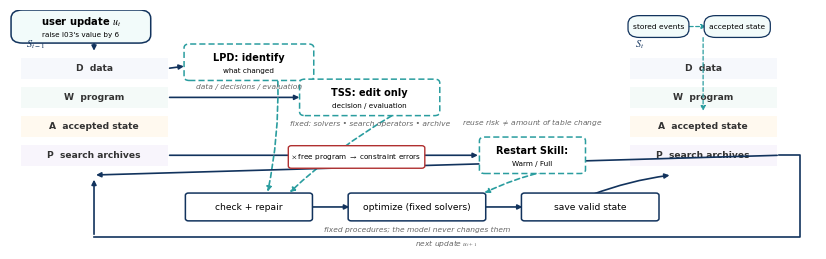

Python code for this plot: (Note: this script raises an exception after producing the figure.)
#!/usr/bin/env python3
"""Draw the LiveOpt method-overview figure (release_artifacts/paper_figure_exports/results/method_overview.pdf).

Concept: four state lanes (D/W/A/P), three dashed LLM actions (LPD, TSS
editing, and the Restart Skill), one solid fixed-code path, and the return
loop.
"""

from __future__ import annotations

import matplotlib

matplotlib.use("Agg")
import matplotlib.pyplot as plt
from matplotlib.patches import FancyArrowPatch, FancyBboxPatch

NAVY = "#12335D"
TEAL = "#2A9D9F"
PALE = "#F2FBFA"
GRAY = "#666666"
RED = "#B03030"
LANE_COLORS = ["#F6F8FC", "#F4FAF8", "#FFF9EF", "#F8F5FC"]
LANE_LABELS = ["D  data", "W  program", "A  accepted state", "P  search archives"]

plt.rcParams.update(
    {
        "font.family": "Times New Roman",
        "mathtext.fontset": "stix",
        "pdf.fonttype": 42,
        "ps.fonttype": 42,
    }
)

FIG_W, FIG_H = 10.4, 3.1
fig, ax = plt.subplots(figsize=(FIG_W, FIG_H))
ax.set_xlim(0, 15.35)
ax.set_ylim(-3.45, 2.9)
ax.axis("off")


def box(x, y, w, h, *, style, text, sub=None, lw=1.1, fontsize=7.0, subsize=4.6):
    if style == "llm":
        fc, ec, ls, ds = "white", TEAL, (0, (4, 2)), "round,pad=0.06,rounding_size=0.10"
    elif style == "fixed":
        fc, ec, ls, ds = "white", NAVY, "solid", "round,pad=0.06,rounding_size=0.06"
    elif style == "bubble":
        fc, ec, ls, ds = PALE, NAVY, "solid", "round,pad=0.08,rounding_size=0.22"
    elif style == "red":
        fc, ec, ls, ds = "white", RED, "solid", "round,pad=0.05,rounding_size=0.06"
    patch = FancyBboxPatch((x - w / 2, y - h / 2), w, h, boxstyle=ds, fc=fc, ec=ec, lw=lw, linestyle=ls, zorder=3)
    ax.add_patch(patch)
    if sub is None:
        ax.text(x, y, text, ha="center", va="center", fontsize=fontsize, zorder=4)
    else:
        ax.text(x, y + 0.13, text, ha="center", va="center", fontsize=fontsize, fontweight="bold", zorder=4)
        ax.text(x, y - 0.22, sub, ha="center", va="center", fontsize=subsize, zorder=4)


def note(x, y, text, size=5.4, color=GRAY, weight="normal"):
    ax.text(x, y, text, ha="center", va="center", fontsize=size, color=color, style="italic" if weight == "normal" else weight, zorder=4)


def arrow(p1, p2, *, dashed=False, color=None, lw=1.2, shrink=1.5, connectionstyle="arc3,rad=0.0"):
    color = color or (TEAL if dashed else NAVY)
    ax.add_patch(
        FancyArrowPatch(
            p1,
            p2,
            arrowstyle="-|>",
            mutation_scale=7,
            lw=lw,
            color=color,
            linestyle=(0, (3, 2)) if dashed else "solid",
            shrinkA=shrink,
            shrinkB=shrink,
            connectionstyle=connectionstyle,
            zorder=2,
        )
    )


def lanes(x0, label):
    ax.text(x0 + 0.1, 1.98, label, ha="left", va="center", fontsize=7.5, fontweight="bold", color=NAVY)
    for i, (color, name) in enumerate(zip(LANE_COLORS, LANE_LABELS)):
        y = 1.335 - i * 0.77
        ax.add_patch(plt.Rectangle((x0, y - 0.285), 2.8, 0.57, fc=color, ec="none", zorder=1))
        ax.text(x0 + 1.4, y, name, ha="center", va="center", fontsize=6.6, fontweight="bold", color="#333333", zorder=2)


# ---------- input bubble ----------
box(1.35, 2.45, 2.5, 0.72, style="bubble", text="user update $u_t$", sub="raise I03's value by 6", fontsize=7.2, subsize=5.2)

# ---------- state lanes ----------
lanes(0.2, "$S_{t-1}$")
lanes(11.8, "$S_t$")

# ---------- LPD ----------
box(4.55, 1.5, 2.35, 0.85, style="llm", text="LPD: identify", sub="what changed", subsize=5.2)
note(4.55, 0.86, "data / decisions / evaluation")

# ---------- TSS ----------
box(6.85, 0.565, 2.55, 0.85, style="llm", text="TSS: edit only", sub="decision / evaluation", subsize=5.2)
note(6.85, -0.12, "fixed: solvers \u2022 search operators \u2022 archive")
box(6.6, -1.02, 2.5, 0.5, style="red", text="$\\times$ free program $\\rightarrow$ constraint errors", fontsize=5.2, lw=1.0)

# ---------- Restart Skill ----------
box(9.95, -0.975, 1.9, 0.85, style="llm", text="Restart Skill:", sub="Warm / Full", subsize=5.2)
note(9.95, -0.10, "reuse risk $\\neq$ amount of table change")

# ---------- fixed-code rail ----------
box(4.55, -2.35, 2.3, 0.62, style="fixed", text="check + repair", fontsize=6.6)
box(7.75, -2.35, 2.5, 0.62, style="fixed", text="optimize (fixed solvers)", fontsize=6.6)
box(11.05, -2.35, 2.5, 0.62, style="fixed", text="save valid state", fontsize=6.6)
arrow((5.7, -2.35), (6.5, -2.35))
arrow((9.0, -2.35), (9.8, -2.35))
note(7.75, -2.95, "fixed procedures; the model never changes them")

# ---------- stored-event / accepted-state chain ----------
box(12.35, 2.45, 1.0, 0.42, style="bubble", text="stored events", fontsize=5.4, lw=0.9)
box(13.85, 2.45, 1.1, 0.42, style="bubble", text="accepted state", fontsize=5.4, lw=0.9)
arrow((12.9, 2.45), (13.3, 2.45), dashed=True, lw=0.9)
arrow((13.2, 2.21), (13.2, 0.15), dashed=True, lw=0.9)

# ---------- flows ----------
arrow((1.6, 2.05), (1.6, 1.75))
arrow((3.0, 1.335), (3.35, 1.4))
arrow((3.0, 0.565), (5.55, 0.565))
arrow((3.0, -0.975), (8.95, -0.975))
arrow((5.1, 1.05), (4.9, -2.0), dashed=True, connectionstyle="arc3,rad=-0.06")
arrow((7.3, 0.1), (5.3, -2.0), dashed=True, connectionstyle="arc3,rad=0.06")
arrow((10.2, -1.4), (9.0, -2.0), dashed=True, connectionstyle="arc3,rad=0.06")
arrow((11.05, -2.04), (12.6, -1.5), connectionstyle="arc3,rad=-0.06")

# ---------- return loop ----------
arrow(
    (14.65, -0.975),
    (1.6, -1.5),
    connectionstyle="arc3,rad=0.0",
    lw=1.2,
    color=NAVY,
)
ax.plot([14.65, 15.05, 15.05, 1.6], [-0.975, -0.975, -3.15, -3.15], color=NAVY, lw=1.2, zorder=1)
ax.add_patch(FancyArrowPatch((1.6, -3.15), (1.6, -1.55), arrowstyle="-|>", mutation_scale=7, lw=1.2, color=NAVY, zorder=2))
note(8.3, -3.33, "next update $u_{t+1}$")

fig.savefig("release_artifacts/paper_figure_exports/results/method_overview.pdf", bbox_inches="tight", pad_inches=0.03)
print("wrote release_artifacts/paper_figure_exports/results/method_overview.pdf")
